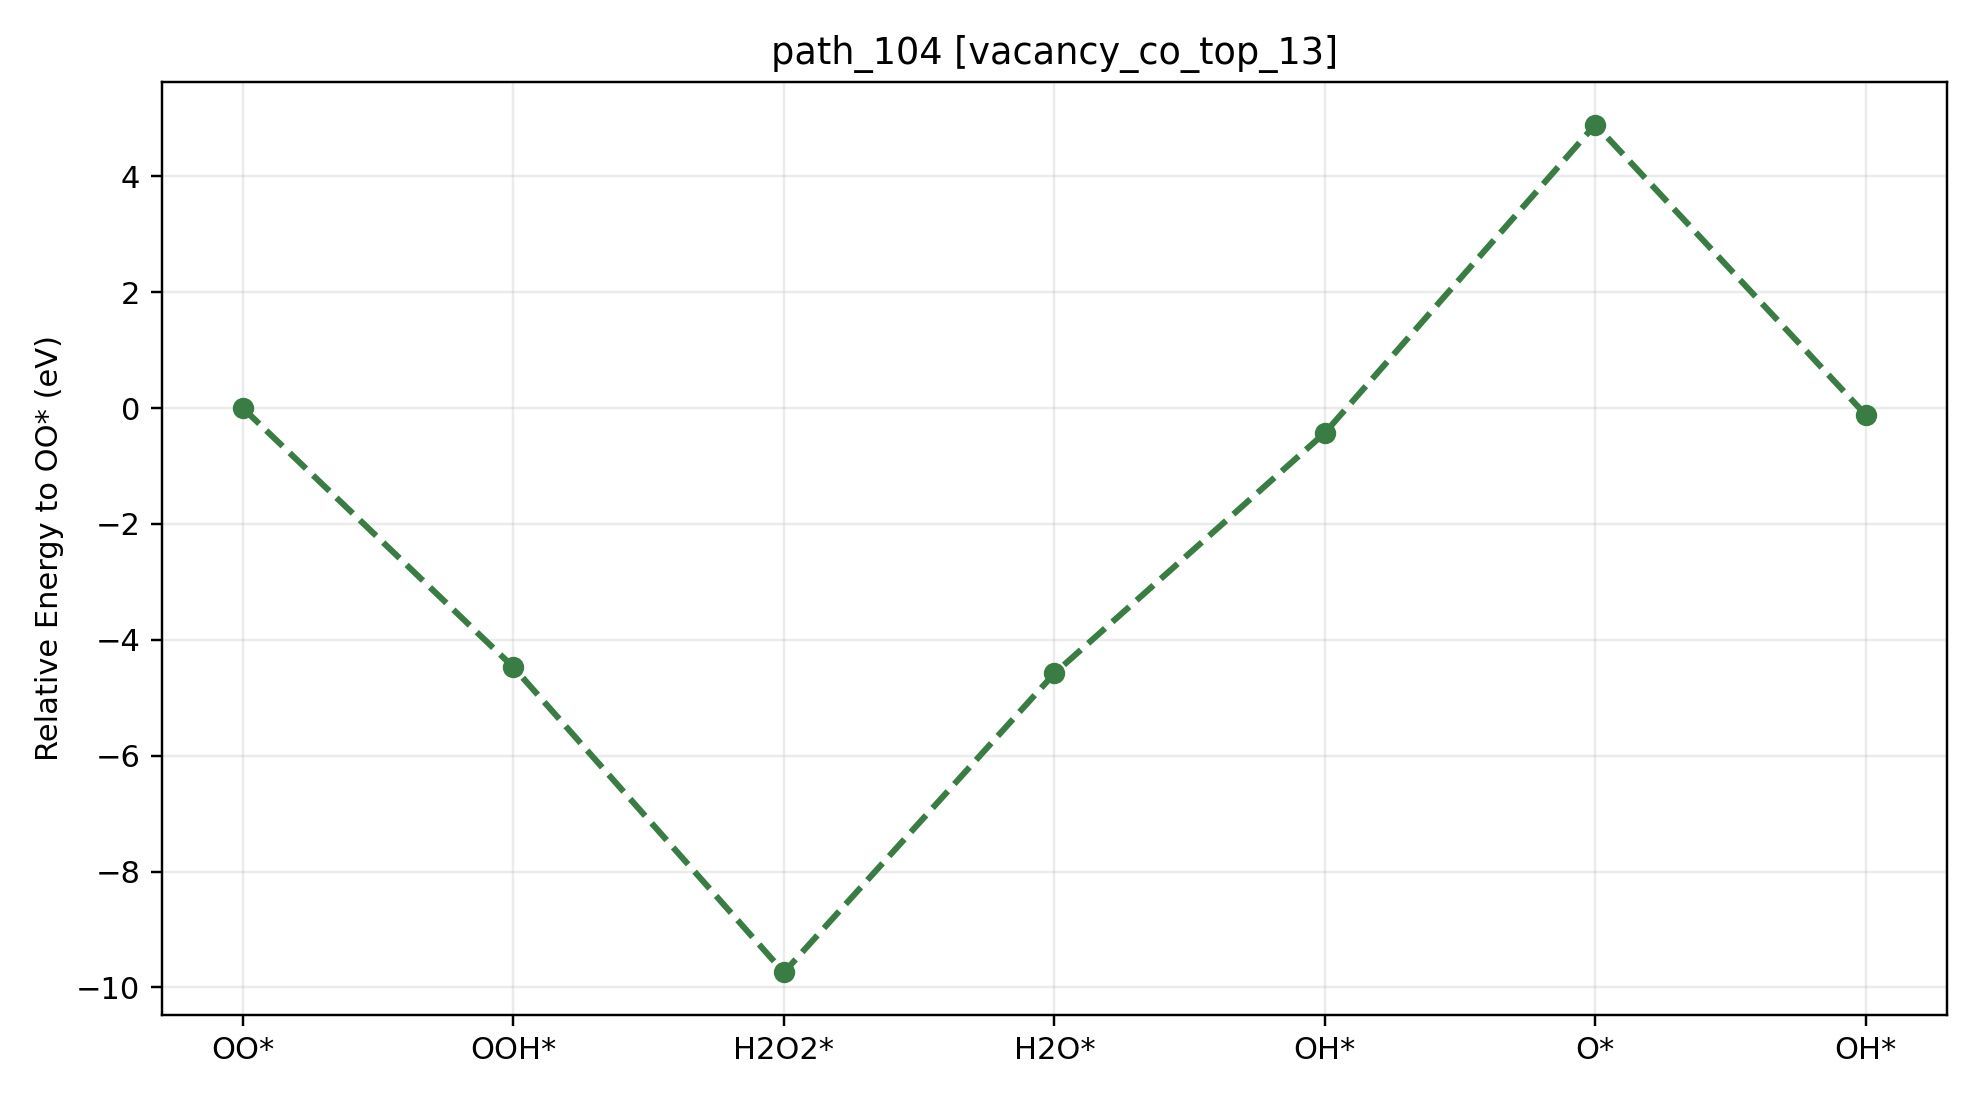

The data file committed next to this chart (first rows):
path_id, context, step_index, state, state_label, node_id, final_energy_eV, relative_to_start_eV, delta_from_previous_step_eV, max_force_eVA
path_104, vacancy_co_top_13, 0, O2, OO*, vacancy_co_top_13__O2__O2_side_on_tilt30…, -535.1, 0.000000, 0.000000, 0.009907
path_104, vacancy_co_top_13, 1, OOH, OOH*, vacancy_co_top_13__OOH__OOH_default_tilt…, -539.6, -4.472, -4.472, 0.02031
path_104, vacancy_co_top_13, 2, H2O2, H2O2*, vacancy_co_top_13__H2O2__H2O2_cotop13_h1…, -544.8, -9.74, -5.268, 0.009772
path_104, vacancy_co_top_13, 3, H2O, H2O*, vacancy_co_top_13__H2O__H2O_co_bound_til…, -539.7, -4.58, 5.161, 0.01405
path_104, vacancy_co_top_13, 4, OH, OH*, vacancy_co_top_13__OH__OH_cotop13_h1p70_…, -535.5, -0.4263, 4.153, 0.005708
path_104, vacancy_co_top_13, 5, O, O*, vacancy_co_top_13__O__O_atom_tilt0_az0, -530.2, 4.895, 5.322, 0.008320
path_104, vacancy_co_top_13, 6, OH, OH*, vacancy_co_top_13__OH__OH_cotop13_h1p70_…, -535.2, -0.1184, -5.014, 0.009856
